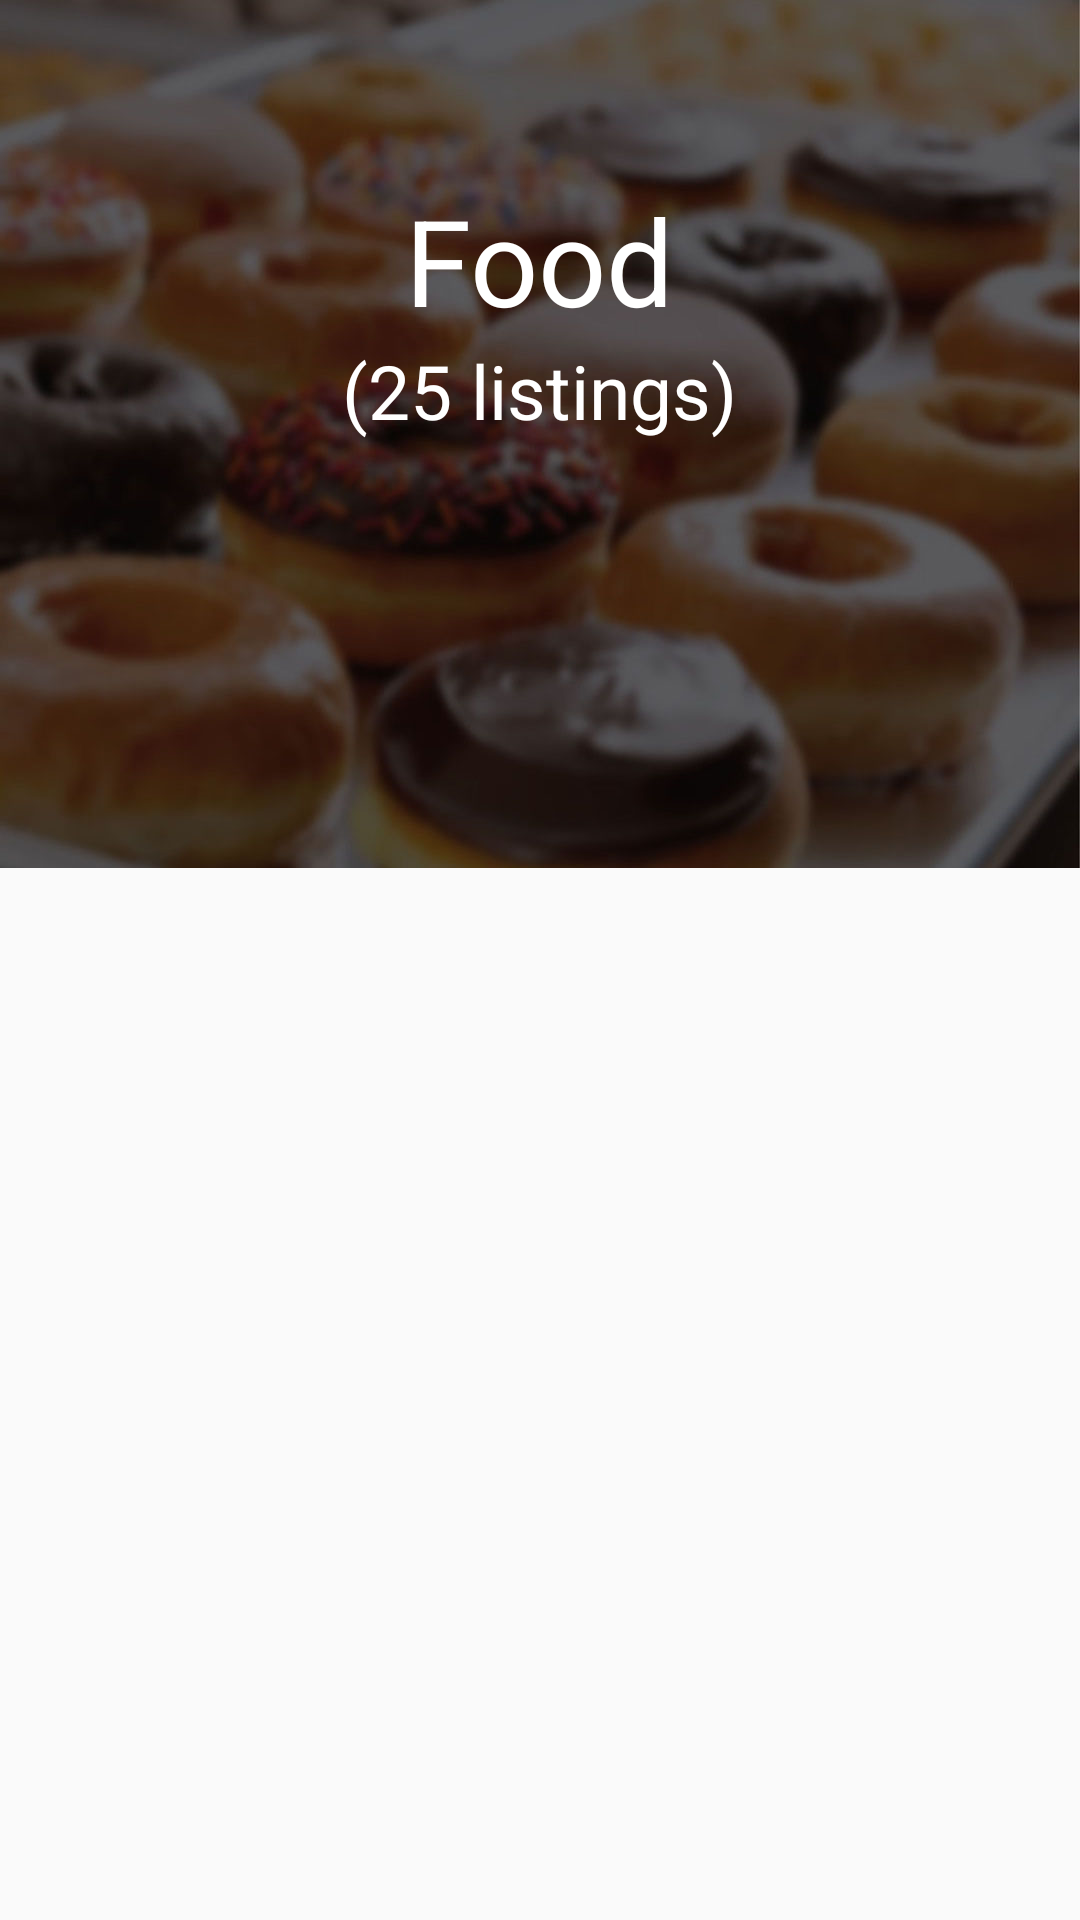

Write the Android layout XML for this screen, with the resource values it uses.
<!-- AndroidManifest.xml: application theme AppTheme -->
<!-- res/layout/explore_fragment.xml -->
<RelativeLayout xmlns:android="http://schemas.android.com/apk/res/android"
    xmlns:tools="http://schemas.android.com/tools"
    android:layout_width="wrap_content"
    android:layout_height="wrap_content"
    tools:context="com.example.programmer.myapplication.explore"
    android:id="@+id/explore">


    <ImageView

        android:id="@+id/imageView29"
        android:src="@drawable/explorebg"
        android:scaleType="centerCrop"
        android:layout_width="fill_parent"
        android:layout_height="wrap_content" />

    <Gallery
        android:id="@+id/horizontallistview"
        android:layout_width="fill_parent"
        android:layout_height="wrap_content"
        android:layout_below="@+id/imageView29"
        android:layout_marginTop="5dp"
        android:layout_marginLeft="-185dip"
        android:layout_alignLeft = "@+id/imageView29"/>

    <ImageView
        android:layout_width="wrap_content"
        android:layout_height="wrap_content"
        android:id="@+id/imageView36"
        android:layout_marginTop="60dp"
        android:src="@drawable/food_category"
        android:layout_alignParentTop="true"
        android:layout_centerHorizontal="true" />

    <TextView
        android:layout_width="wrap_content"
        android:layout_height="wrap_content"
        android:text="Food"
        android:id="@+id/textView42"
        android:textColor="#fff"
        android:textSize="40sp"
        android:layout_below="@+id/imageView36"
        android:layout_centerHorizontal="true"
        android:layout_centerInParent="true"/>

    <TextView
        android:layout_width="wrap_content"
        android:layout_height="wrap_content"
        android:text="(25 listings)"
        android:id="@+id/textView43"
        android:textColor="#ffffffff"
        android:textSize="25sp"
        android:layout_below="@+id/textView42"
        android:layout_centerHorizontal="true" />


</RelativeLayout>
<!-- resources referenced by this layout -->
<resources>
  <!-- drawable explorebg: jpg bitmap (drawable-xxhdpi, 87549 bytes) -->
  <style name="AppTheme" parent="Theme.AppCompat.Light.DarkActionBar">
          
          <item name="android:actionBarSize">40dp</item>
          
      </style>
</resources>
